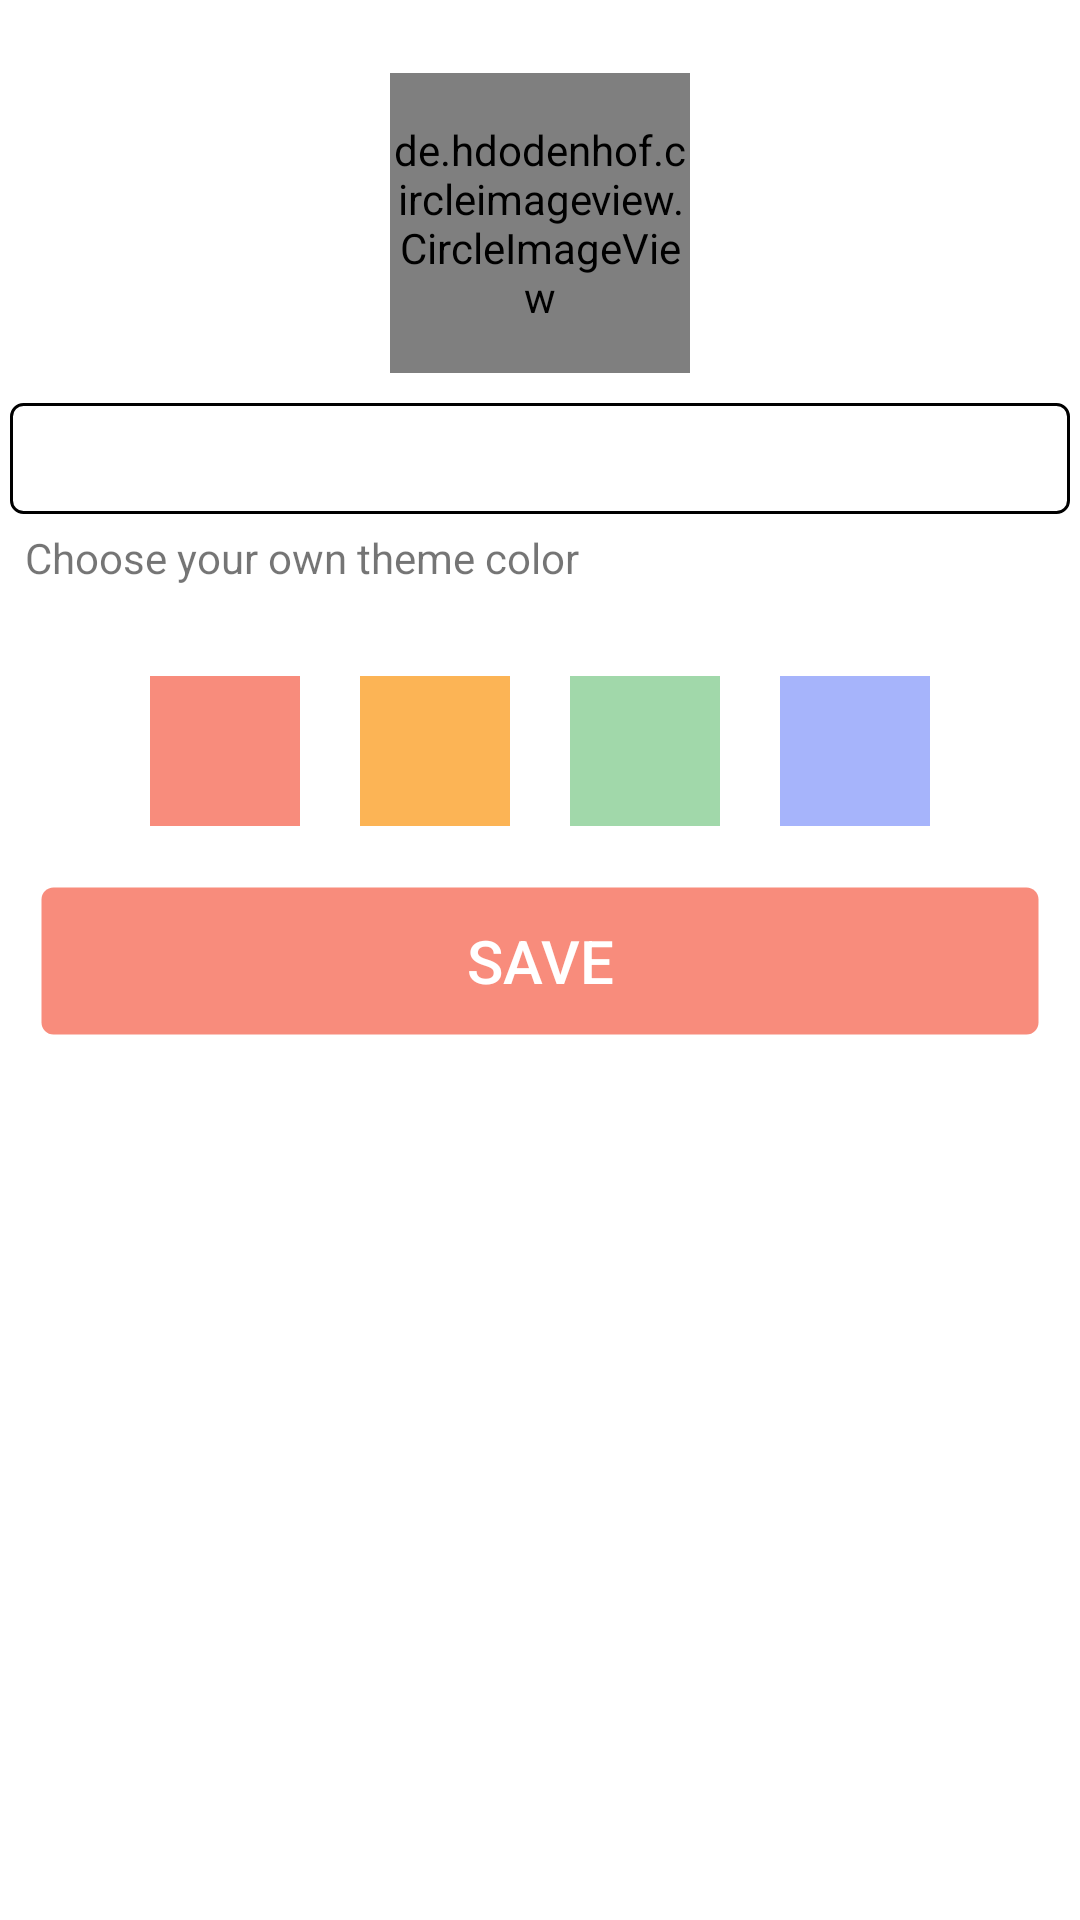

Produce the Android XML layout that renders to this screen, including the resource entries it uses.
<!-- AndroidManifest.xml: application theme Theme.DRCDemo -->
<!-- res/layout/dialog_update_profile.xml -->
<?xml version="1.0" encoding="utf-8"?>
<androidx.cardview.widget.CardView xmlns:android="http://schemas.android.com/apk/res/android"
    xmlns:app="http://schemas.android.com/apk/res-auto"
    android:layout_width="match_parent"
    android:layout_height="wrap_content"
    app:cardCornerRadius="4dp"
    app:cardElevation="0dp"
    app:cardUseCompatPadding="true">

    <androidx.constraintlayout.widget.ConstraintLayout
        android:layout_width="match_parent"
        android:layout_height="match_parent">

        <ImageView
            android:id="@+id/ivClose"
            android:layout_width="32dp"
            android:layout_height="32dp"
            android:layout_margin="10dp"
            android:src="@drawable/ic_close"
            app:layout_constraintEnd_toEndOf="parent"
            app:layout_constraintTop_toTopOf="parent"
            app:tint="@color/black" />

        <de.hdodenhof.circleimageview.CircleImageView
            android:id="@+id/ivProfileImage"
            android:layout_width="100dp"
            android:layout_height="100dp"
            android:layout_margin="20dp"
            android:src="@drawable/profile"
            app:civ_border_color="#FF000000"
            app:layout_constraintEnd_toEndOf="parent"
            app:layout_constraintStart_toStartOf="parent"
            app:layout_constraintTop_toTopOf="parent" />

        <TextView
            android:id="@+id/tvUserProfileName"
            android:layout_width="match_parent"
            android:layout_height="wrap_content"
            android:layout_marginTop="10dp"
            android:background="@drawable/bg_sqare"
            android:padding="5dp"
            android:textColor="@color/black"
            android:textSize="20sp"
            android:textStyle="bold"
            android:ellipsize="end"
            android:maxLines="1"
            android:singleLine="true"
            app:layout_constraintEnd_toEndOf="parent"
            app:layout_constraintStart_toStartOf="parent"
            app:layout_constraintTop_toBottomOf="@id/ivProfileImage" />

        <TextView
            android:id="@+id/tvHeading"
            android:layout_width="match_parent"
            android:layout_height="wrap_content"
            android:layout_margin="5dp"
            android:text="@string/choose_your_own_theme_color"
            android:textSize="14sp"
            app:layout_constraintEnd_toEndOf="parent"
            app:layout_constraintStart_toStartOf="parent"
            app:layout_constraintTop_toBottomOf="@id/tvUserProfileName" />

        <LinearLayout
            android:id="@+id/llThemePallete"
            android:layout_width="match_parent"
            android:layout_height="wrap_content"
            android:layout_marginTop="20dp"
            android:gravity="center_horizontal"
            android:orientation="horizontal"
            app:layout_constraintEnd_toEndOf="parent"
            app:layout_constraintStart_toStartOf="parent"
            app:layout_constraintTop_toBottomOf="@id/tvHeading">

            <TextView
                android:id="@+id/theme1"
                android:layout_width="50dp"
                android:layout_height="50dp"
                android:layout_margin="10dp"
                android:background="@color/theme1"
                android:gravity="center" />

            <TextView
                android:id="@+id/theme2"
                android:layout_width="50dp"
                android:layout_height="50dp"
                android:layout_margin="10dp"
                android:background="@color/theme2"
                android:gravity="center" />

            <TextView
                android:id="@+id/theme3"
                android:layout_width="50dp"
                android:layout_height="50dp"
                android:layout_margin="10dp"
                android:background="@color/theme3"
                android:gravity="center" />


            <TextView
                android:id="@+id/theme4"
                android:layout_width="50dp"
                android:layout_height="50dp"
                android:layout_margin="10dp"
                android:background="@color/theme4"
                android:gravity="center" />
        </LinearLayout>

        <androidx.appcompat.widget.AppCompatButton
            android:id="@+id/btnSaveTheme"
            android:layout_width="match_parent"
            android:layout_height="50dp"
            android:layout_margin="10dp"
            android:background="@drawable/bg_button_sqare"
            android:backgroundTint="?colorPrimary"
            android:padding="10dp"
            android:text="@string/save"
            android:textColor="@color/white"
            android:textSize="20sp"
            app:layout_constraintEnd_toEndOf="parent"
            app:layout_constraintStart_toStartOf="parent"
            app:layout_constraintTop_toBottomOf="@id/llThemePallete" />

    </androidx.constraintlayout.widget.ConstraintLayout>

</androidx.cardview.widget.CardView>
<!-- resources referenced by this layout -->
<resources>
  <color name="black">#FF000000</color>
  <color name="theme1">#F88C7C</color>
  <color name="theme2">#FCB455</color>
  <color name="theme3">#A1D8AA</color>
  <color name="theme4">#A6B4FB</color>
  <color name="white">#FFFFFFFF</color>
  <!-- drawable bg_button_sqare (drawable) -->
  <?xml version="1.0" encoding="utf-8"?>
  <shape xmlns:android="http://schemas.android.com/apk/res/android" android:shape="rectangle">
  
  <corners android:radius="4dp"/>
      <solid android:color="@color/white"/>
      <stroke android:color="@android:color/transparent" android:width="1dp"/>
  
  </shape>
  <!-- drawable bg_sqare (drawable) -->
  <?xml version="1.0" encoding="utf-8"?>
  <shape xmlns:android="http://schemas.android.com/apk/res/android" android:shape="rectangle">
  
  <corners android:radius="4dp"/>
      <solid android:color="@color/white"/>
      <stroke android:color="@color/black" android:width="1dp"/>
  
  </shape>
  <string name="choose_your_own_theme_color">Choose your own theme color</string>
  <string name="save">save</string>
  <style name="Theme.DRCDemo" parent="Theme.MaterialComponents.DayNight.NoActionBar">
          
          <item name="colorPrimary">@color/theme1</item>
          <item name="colorPrimaryVariant">@color/theme1</item>
          <item name="colorOnPrimary">@color/theme1</item>
          <item name="colorAccent">@color/theme1</item>
      </style>
</resources>
